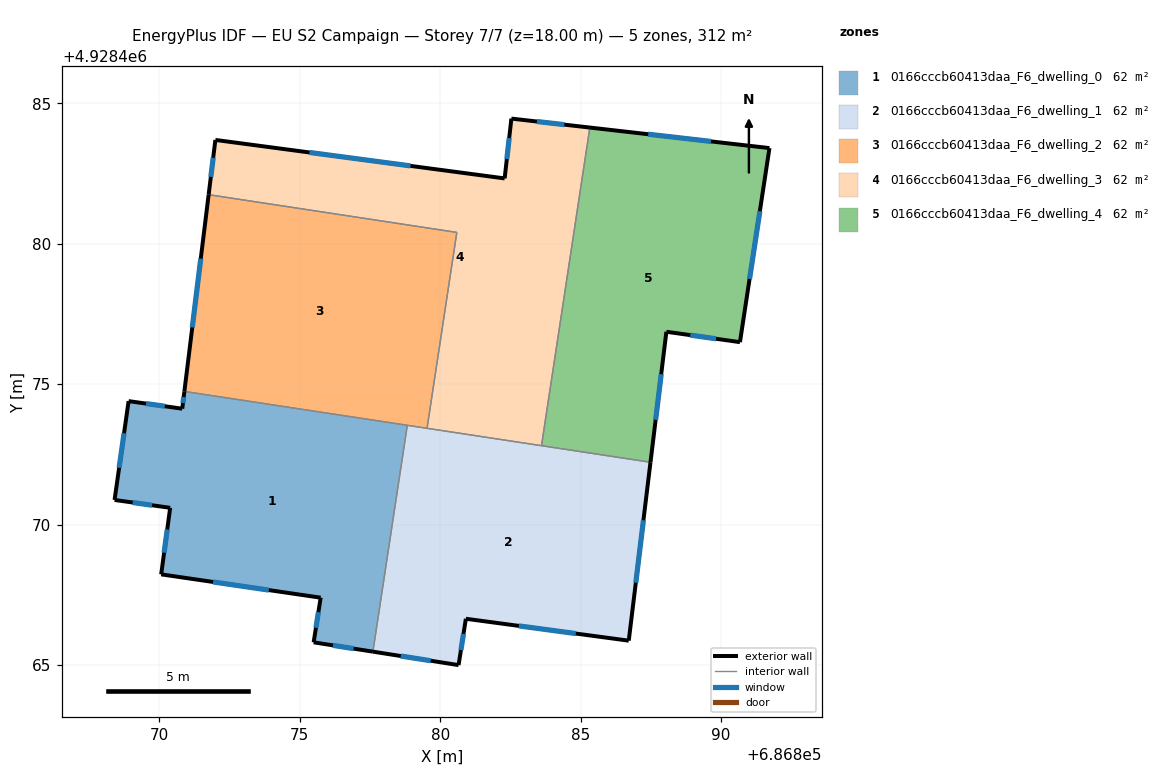
=== STOREY PLAN SPEC (per zone: floor XY polygon, exterior-wall plan segments, windows/doors) ===
zone 1: 0166cccb60413daa_F6_dwelling_0  (62.4 m²)
  floor: (686878.83, 4928473.53) (686877.60, 4928465.47) (686875.49, 4928465.80) (686875.74, 4928467.39) (686870.07, 4928468.22) (686870.39, 4928470.59) (686868.41, 4928470.88) (686868.91, 4928474.39) (686870.82, 4928474.12) (686870.89, 4928474.74)
  exterior wall: (686870.07, 4928468.22) – (686875.74, 4928467.39)  [5.7 m]
    window: (686871.91, 4928467.96) – (686873.90, 4928467.66)  [2.1 m²]
  exterior wall: (686870.39, 4928470.59) – (686870.07, 4928468.22)  [2.4 m]
    window: (686870.28, 4928469.82) – (686870.17, 4928469.00)  [0.9 m²]
  exterior wall: (686868.41, 4928470.88) – (686870.39, 4928470.59)  [2.0 m]
    window: (686869.05, 4928470.78) – (686869.74, 4928470.69)  [0.7 m²]
  exterior wall: (686868.91, 4928474.39) – (686868.41, 4928470.88)  [3.6 m]
    window: (686868.74, 4928473.25) – (686868.57, 4928472.02)  [1.3 m²]
  exterior wall: (686870.82, 4928474.12) – (686868.91, 4928474.39)  [1.9 m]
    window: (686870.19, 4928474.21) – (686869.53, 4928474.31)  [0.7 m²]
  exterior wall: (686870.89, 4928474.74) – (686870.82, 4928474.12)  [0.6 m]
    window: (686870.87, 4928474.54) – (686870.84, 4928474.32)  [0.2 m²]
  exterior wall: (686875.49, 4928465.80) – (686877.60, 4928465.47)  [2.1 m]
    window: (686876.18, 4928465.70) – (686876.92, 4928465.58)  [0.8 m²]
  exterior wall: (686875.74, 4928467.39) – (686875.49, 4928465.80)  [1.6 m]
    window: (686875.66, 4928466.88) – (686875.58, 4928466.32)  [0.6 m²]
  interior walls: 2
zone 2: 0166cccb60413daa_F6_dwelling_1  (62.4 m²)
  floor: (686887.49, 4928472.22) (686886.71, 4928465.86) (686880.92, 4928466.64) (686880.66, 4928464.99) (686877.60, 4928465.47) (686878.83, 4928473.53)
  exterior wall: (686877.60, 4928465.47) – (686880.66, 4928464.99)  [3.1 m]
    window: (686878.60, 4928465.32) – (686879.66, 4928465.15)  [1.1 m²]
  exterior wall: (686886.71, 4928465.86) – (686887.49, 4928472.22)  [6.4 m]
    window: (686886.97, 4928467.93) – (686887.24, 4928470.15)  [2.3 m²]
  exterior wall: (686880.92, 4928466.64) – (686886.71, 4928465.86)  [5.9 m]
    window: (686882.80, 4928466.39) – (686884.83, 4928466.12)  [2.1 m²]
  exterior wall: (686880.66, 4928464.99) – (686880.92, 4928466.64)  [1.7 m]
    window: (686880.74, 4928465.53) – (686880.83, 4928466.11)  [0.6 m²]
  interior walls: 4
zone 3: 0166cccb60413daa_F6_dwelling_2  (62.4 m²)
  floor: (686880.59, 4928480.40) (686879.53, 4928473.43) (686870.89, 4928474.74) (686871.76, 4928481.75)
  exterior wall: (686871.76, 4928481.75) – (686870.89, 4928474.74)  [7.1 m]
    window: (686871.48, 4928479.47) – (686871.17, 4928477.02)  [2.6 m²]
  interior walls: 4
zone 4: 0166cccb60413daa_F6_dwelling_3  (62.4 m²)
  floor: (686885.33, 4928484.13) (686883.61, 4928472.81) (686879.53, 4928473.43) (686880.59, 4928480.40) (686871.76, 4928481.75) (686872.00, 4928483.69) (686882.30, 4928482.32) (686882.54, 4928484.45)
  exterior wall: (686872.00, 4928483.69) – (686871.76, 4928481.75)  [2.0 m]
    window: (686871.92, 4928483.06) – (686871.83, 4928482.38)  [0.7 m²]
  exterior wall: (686882.30, 4928482.32) – (686872.00, 4928483.69)  [10.4 m]
    window: (686878.95, 4928482.77) – (686875.35, 4928483.25)  [3.8 m²]
  exterior wall: (686882.54, 4928484.45) – (686882.30, 4928482.32)  [2.1 m]
    window: (686882.46, 4928483.76) – (686882.37, 4928483.02)  [0.8 m²]
  exterior wall: (686885.33, 4928484.13) – (686882.54, 4928484.45)  [2.8 m]
    window: (686884.42, 4928484.24) – (686883.44, 4928484.35)  [1.0 m²]
  interior walls: 4
zone 5: 0166cccb60413daa_F6_dwelling_4  (62.4 m²)
  floor: (686891.72, 4928483.40) (686890.68, 4928476.49) (686888.06, 4928476.86) (686887.49, 4928472.22) (686883.61, 4928472.81) (686885.33, 4928484.13)
  exterior wall: (686891.72, 4928483.40) – (686885.33, 4928484.13)  [6.4 m]
    window: (686889.65, 4928483.64) – (686887.41, 4928483.90)  [2.4 m²]
  exterior wall: (686890.68, 4928476.49) – (686891.72, 4928483.40)  [7.0 m]
    window: (686891.02, 4928478.74) – (686891.38, 4928481.16)  [2.6 m²]
  exterior wall: (686888.06, 4928476.86) – (686890.68, 4928476.49)  [2.6 m]
    window: (686888.91, 4928476.74) – (686889.82, 4928476.61)  [1.0 m²]
  exterior wall: (686887.49, 4928472.22) – (686888.06, 4928476.86)  [4.7 m]
    window: (686887.67, 4928473.73) – (686887.87, 4928475.35)  [1.7 m²]
  interior walls: 2

=== DERIVED (storey summary) ===
Building: EU S2 Campaign
Storey: 7 of 7  (floor level z = 18.00 m)
Storey gross floor area: 311.9 m²
Zones on this storey: 5
  - 0166cccb60413daa_F6_dwelling_0: floor 62.4 m²; exterior wall 20.0 m (59.9 m²); 8 window(s) 7.3 m²; WWR 12.2%
  - 0166cccb60413daa_F6_dwelling_1: floor 62.4 m²; exterior wall 17.0 m (51.0 m²); 4 window(s) 6.2 m²; WWR 12.2%
  - 0166cccb60413daa_F6_dwelling_2: floor 62.4 m²; exterior wall 7.1 m (21.2 m²); 1 window(s) 2.6 m²; WWR 12.2%
  - 0166cccb60413daa_F6_dwelling_3: floor 62.4 m²; exterior wall 17.3 m (51.9 m²); 4 window(s) 6.3 m²; WWR 12.2%
  - 0166cccb60413daa_F6_dwelling_4: floor 62.4 m²; exterior wall 20.8 m (62.3 m²); 4 window(s) 7.6 m²; WWR 12.2%
Zone adjacency (shared interzone walls):
  - 0166cccb60413daa_F6_dwelling_0 ↔ 0166cccb60413daa_F6_dwelling_1
  - 0166cccb60413daa_F6_dwelling_0 ↔ 0166cccb60413daa_F6_dwelling_2
  - 0166cccb60413daa_F6_dwelling_1 ↔ 0166cccb60413daa_F6_dwelling_2
  - 0166cccb60413daa_F6_dwelling_1 ↔ 0166cccb60413daa_F6_dwelling_3
  - 0166cccb60413daa_F6_dwelling_1 ↔ 0166cccb60413daa_F6_dwelling_4
  - 0166cccb60413daa_F6_dwelling_2 ↔ 0166cccb60413daa_F6_dwelling_3
  - 0166cccb60413daa_F6_dwelling_3 ↔ 0166cccb60413daa_F6_dwelling_4